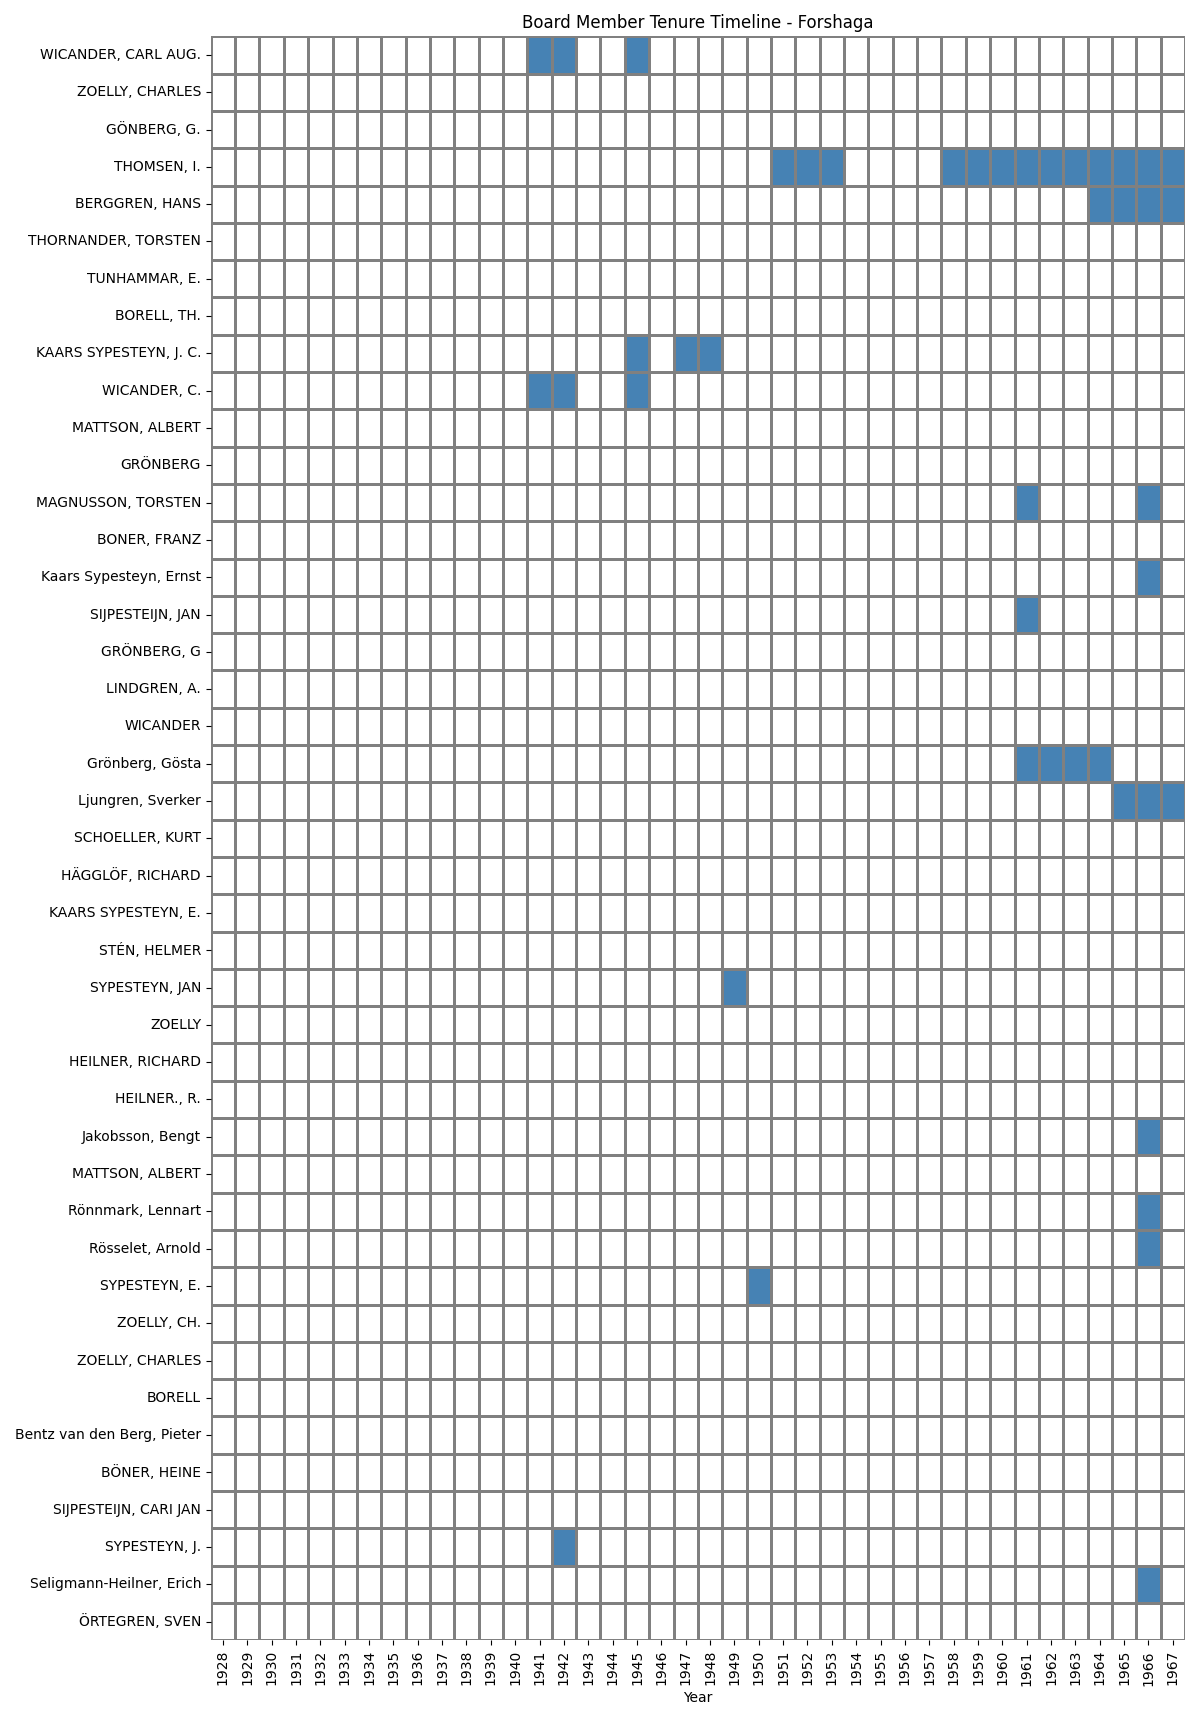

The file beside this chart, header and first rows:
Name, 1928, 1929, 1930, 1931, 1932, 1933, 1934, 1935, 1936, 1937, 1938, 1939, 1940, 1941, 1942, 1943, 1944, 1945, 1946, 1947, 1948, 1949, 1950
WICANDER, CARL AUG., , , , , , , , , , , , , , AUG., AUG., , , AUG., , , , , 
ZOELLY, CHARLES, , , , , , , , , , , , , , , , , , , , , , , 
GÖNBERG, G., , , , , , , , , , , , , , , , , , , , , , , 
THOMSEN, I., , , , , , , , , , , , , , , , , , , , , , , 
BERGGREN, HANS, , , , , , , , , , , , , , , , , , , , , , , 
THORNANDER, TORSTEN, , , , , , , , , , , , , , , , , , , , , , , 
TUNHAMMAR, E., , , , , , , , , , , , , , , , , , , , , , , 
BORELL, TH., , , , , , , , , , , , , , , , , , , , , , , 
KAARS SYPESTEYN, J. C., , , , , , , , , , , , , , , , , , C., , Verkställande direktör, Verkställande direktör., , 
WICANDER, C., , , , , , , , , , , , , , G., G., , , G., , , , , 
MATTSON, ALBERT, , , , , , , , , , , , , , , , , , , , , , , 
GRÖNBERG, , , , , , , , , , , , , , , , , , , , , , , 
MAGNUSSON, TORSTEN, , , , , , , , , , , , , , , , , , , , , , , 
BONER, FRANZ, , , , , , , , , , , , , , , , , , , , , , , 
Kaars Sypesteyn, Ernst, , , , , , , , , , , , , , , , , , , , , , , 
SIJPESTEIJN, JAN, , , , , , , , , , , , , , , , , , , , , , , 
GRÖNBERG, G, , , , , , , , , , , , , , , , , , , , , , , 
LINDGREN, A., , , , , , , , , , , , , , , , , , , , , , , 
WICANDER, , , , , , , , , , , , , , , , , , , , , , , 
Grönberg, Gösta, , , , , , , , , , , , , , , , , , , , , , , 
Ljungren, Sverker, , , , , , , , , , , , , , , , , , , , , , , 
SCHOELLER, KURT, , , , , , , , , , , , , , , , , , , , , , , 
HÄGGLÖF, RICHARD, , , , , , , , , , , , , , , , , , , , , , , 
KAARS SYPESTEΥΝ, E., , , , , , , , , , , , , , , , , , , , , , , 
STÉN, HELMER, , , , , , , , , , , , , , , , , , , , , , , 
SYPESTEYN, JAN, , , , , , , , , , , , , , , , , , , , , , Verkställande direktör, 
ZOELLY, , , , , , , , , , , , , , , , , , , , , , , 
HEILNER, RICHARD, , , , , , , , , , , , , , , , , , , , , , , 
HEILNER., R., , , , , , , , , , , , , , , , , , , , , , , 
Jakobsson, Bengt, , , , , , , , , , , , , , , , , , , , , , , 
MATTSON, ALBERT, , , , , , , , , , , , , , , , , , , , , , , 
Rönnmark, Lennart, , , , , , , , , , , , , , , , , , , , , , , 
Rösselet, Arnold, , , , , , , , , , , , , , , , , , , , , , , 
SYPESTEYN, E., , , , , , , , , , , , , , , , , , , , , , , Verkställande direktör
ZOELLY, CH., , , , , , , , , , , , , , , , , , , , , , , 
ZOELLY, CHARLES, , , , , , , , , , , , , , , , , , , , , , , 
BORELL, , , , , , , , , , , , , , , , , , , , , , , 
Bentz van den Berg, Pieter, , , , , , , , , , , , , , , , , , , , , , , 
BÖNER, HEINE, , , , , , , , , , , , , , , , , , , , , , , 
SIJPESTEIJN, CARI JAN, , , , , , , , , , , , , , , , , , , , , , , 
SYPESTEYN, J., , , , , , , , , , , , , , , C. KAARS, , , , , , , , 
Seligmann-Heilner, Erich, , , , , , , , , , , , , , , , , , , , , , , 
ÖRTEGREN, SVEN, , , , , , , , , , , , , , , , , , , , , , , 
